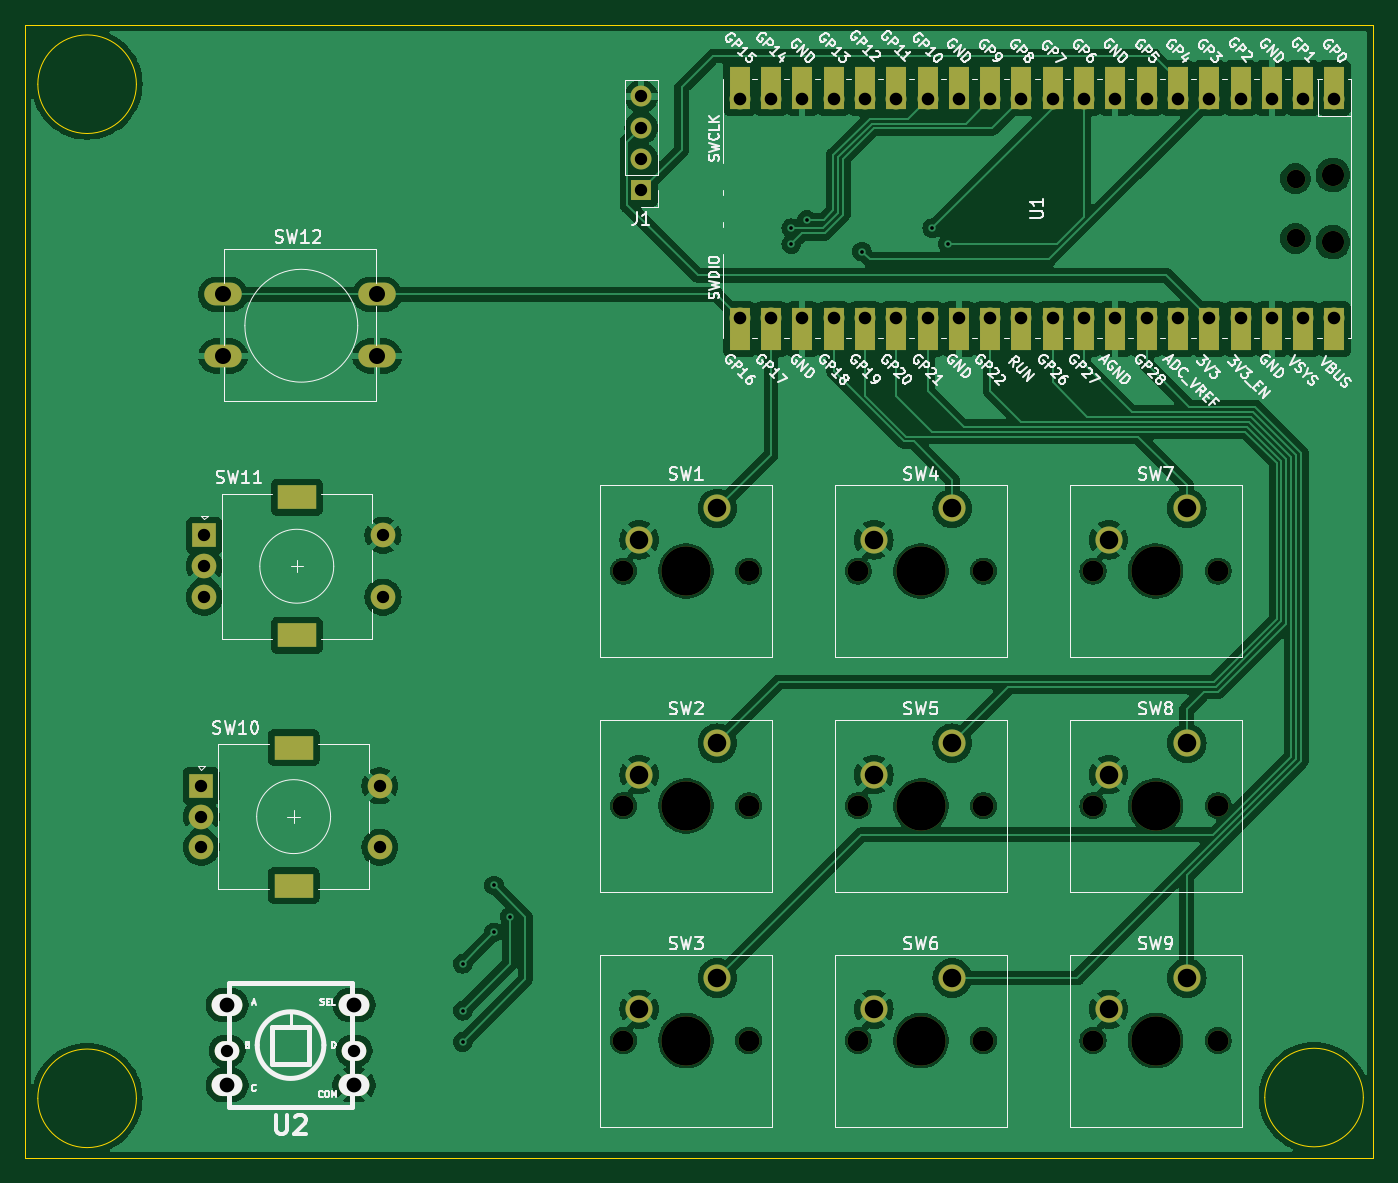
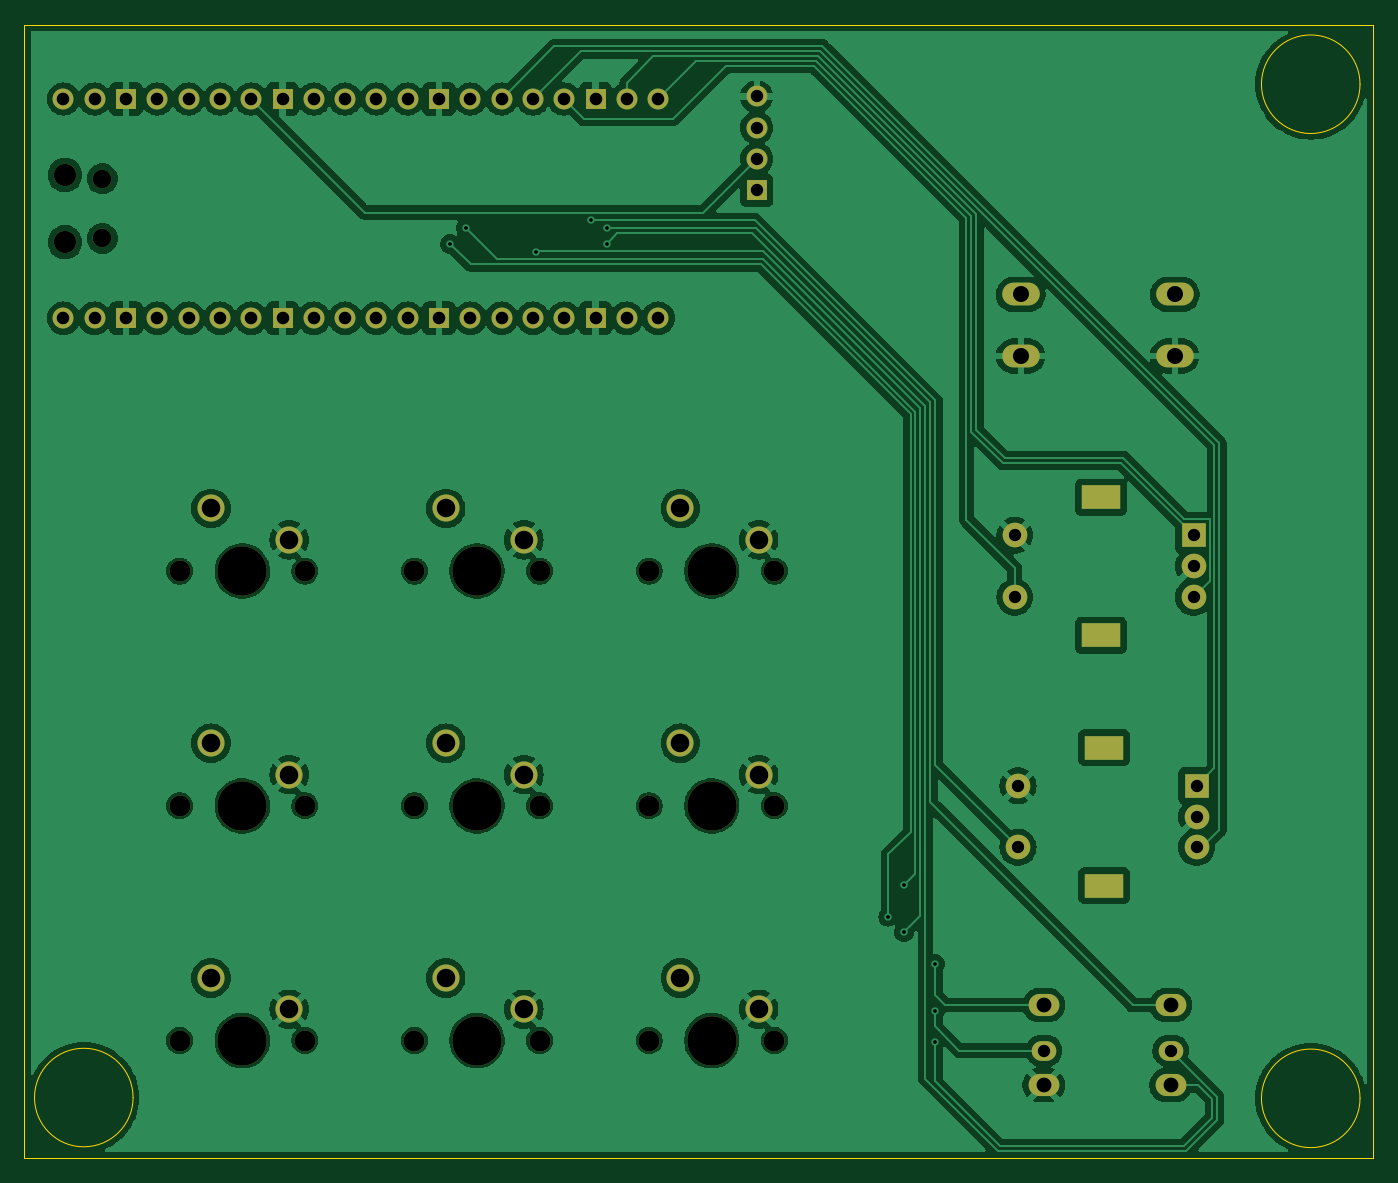
Circuit board: 11 layer files. Board 109.5 x 92.0 mm.
- bottom_copper: macropad-B_Cu.gbr (206484 bytes)
- bottom_mask: macropad-B_Mask.gbr (4625 bytes)
- paste: macropad-B_Paste.gbr (466 bytes)
- bottom_silk: macropad-B_Silkscreen.gbr (467 bytes)
- outline: macropad-Edge_Cuts.gbr (1122 bytes)
- top_copper: macropad-F_Cu.gbr (201683 bytes)
- top_mask: macropad-F_Mask.gbr (6072 bytes)
- paste: macropad-F_Paste.gbr (466 bytes)
- top_silk: macropad-F_Silkscreen.gbr (130352 bytes)
- drill: macropad-NPTH.drl (966 bytes)
- drill: macropad-PTH.drl (2457 bytes)

=== bottom_copper: macropad-B_Cu.gbr (206484 bytes, source omitted) ===
=== bottom_mask: macropad-B_Mask.gbr ===
%TF.GenerationSoftware,KiCad,Pcbnew,8.0.0*%
%TF.CreationDate,2024-04-03T12:08:00-04:00*%
%TF.ProjectId,macropad,6d616372-6f70-4616-942e-6b696361645f,rev?*%
%TF.SameCoordinates,Original*%
%TF.FileFunction,Soldermask,Bot*%
%TF.FilePolarity,Negative*%
%FSLAX46Y46*%
G04 Gerber Fmt 4.6, Leading zero omitted, Abs format (unit mm)*
G04 Created by KiCad (PCBNEW 8.0.0) date 2024-04-03 12:08:00*
%MOMM*%
%LPD*%
G01*
G04 APERTURE LIST*
%ADD10C,1.700000*%
%ADD11C,4.000000*%
%ADD12C,2.200000*%
%ADD13R,2.000000X2.000000*%
%ADD14C,2.000000*%
%ADD15R,3.200000X2.000000*%
%ADD16R,1.700000X1.700000*%
%ADD17O,1.700000X1.700000*%
%ADD18O,3.048000X1.850000*%
%ADD19O,1.800000X1.800000*%
%ADD20O,1.500000X1.500000*%
%ADD21O,2.499360X1.800860*%
%ADD22O,1.998980X1.600200*%
G04 APERTURE END LIST*
D10*
%TO.C,SW8*%
X206248000Y-103886000D03*
D11*
X211328000Y-103886000D03*
D10*
X216408000Y-103886000D03*
D12*
X213868000Y-98806000D03*
X207518000Y-101346000D03*
%TD*%
D13*
%TO.C,SW11*%
X134134000Y-81942000D03*
D14*
X134134000Y-86942000D03*
X134134000Y-84442000D03*
D15*
X141634000Y-78842000D03*
X141634000Y-90042000D03*
D14*
X148634000Y-86942000D03*
X148634000Y-81942000D03*
%TD*%
D10*
%TO.C,SW4*%
X187198000Y-84836000D03*
D11*
X192278000Y-84836000D03*
D10*
X197358000Y-84836000D03*
D12*
X194818000Y-79756000D03*
X188468000Y-82296000D03*
%TD*%
D10*
%TO.C,SW2*%
X168148000Y-103886000D03*
D11*
X173228000Y-103886000D03*
D10*
X178308000Y-103886000D03*
D12*
X175768000Y-98806000D03*
X169418000Y-101346000D03*
%TD*%
D13*
%TO.C,SW10*%
X133880000Y-102262000D03*
D14*
X133880000Y-107262000D03*
X133880000Y-104762000D03*
D15*
X141380000Y-99162000D03*
X141380000Y-110362000D03*
D14*
X148380000Y-107262000D03*
X148380000Y-102262000D03*
%TD*%
D10*
%TO.C,SW5*%
X187198000Y-103886000D03*
D11*
X192278000Y-103886000D03*
D10*
X197358000Y-103886000D03*
D12*
X194818000Y-98806000D03*
X188468000Y-101346000D03*
%TD*%
D16*
%TO.C,J1*%
X169578000Y-53942000D03*
D17*
X169578000Y-51402000D03*
X169578000Y-48862000D03*
X169578000Y-46322000D03*
%TD*%
D10*
%TO.C,SW3*%
X168148000Y-122936000D03*
D11*
X173228000Y-122936000D03*
D10*
X178308000Y-122936000D03*
D12*
X175768000Y-117856000D03*
X169418000Y-120396000D03*
%TD*%
D10*
%TO.C,SW7*%
X206248000Y-84836000D03*
D11*
X211328000Y-84836000D03*
D10*
X216408000Y-84836000D03*
D12*
X213868000Y-79756000D03*
X207518000Y-82296000D03*
%TD*%
D10*
%TO.C,SW6*%
X187198000Y-122936000D03*
D11*
X192278000Y-122936000D03*
D10*
X197358000Y-122936000D03*
D12*
X194818000Y-117856000D03*
X188468000Y-120396000D03*
%TD*%
D10*
%TO.C,SW9*%
X206248000Y-122936000D03*
D11*
X211328000Y-122936000D03*
D10*
X216408000Y-122936000D03*
D12*
X213868000Y-117856000D03*
X207518000Y-120396000D03*
%TD*%
D18*
%TO.C,SW12*%
X135652000Y-62384000D03*
X148152000Y-62384000D03*
X135652000Y-67384000D03*
X148152000Y-67384000D03*
%TD*%
D10*
%TO.C,SW1*%
X168148000Y-84836000D03*
D11*
X173228000Y-84836000D03*
D10*
X178308000Y-84836000D03*
D12*
X175768000Y-79756000D03*
X169418000Y-82296000D03*
%TD*%
D19*
%TO.C,U1*%
X225712000Y-52692000D03*
D20*
X222682000Y-52992000D03*
X222682000Y-57842000D03*
D19*
X225712000Y-58142000D03*
D17*
X225842000Y-46527000D03*
X223302000Y-46527000D03*
D16*
X220762000Y-46527000D03*
D17*
X218222000Y-46527000D03*
X215682000Y-46527000D03*
X213142000Y-46527000D03*
X210602000Y-46527000D03*
D16*
X208062000Y-46527000D03*
D17*
X205522000Y-46527000D03*
X202982000Y-46527000D03*
X200442000Y-46527000D03*
X197902000Y-46527000D03*
D16*
X195362000Y-46527000D03*
D17*
X192822000Y-46527000D03*
X190282000Y-46527000D03*
X187742000Y-46527000D03*
X185202000Y-46527000D03*
D16*
X182662000Y-46527000D03*
D17*
X180122000Y-46527000D03*
X177582000Y-46527000D03*
X177582000Y-64307000D03*
X180122000Y-64307000D03*
D16*
X182662000Y-64307000D03*
D17*
X185202000Y-64307000D03*
X187742000Y-64307000D03*
X190282000Y-64307000D03*
X192822000Y-64307000D03*
D16*
X195362000Y-64307000D03*
D17*
X197902000Y-64307000D03*
X200442000Y-64307000D03*
X202982000Y-64307000D03*
X205522000Y-64307000D03*
D16*
X208062000Y-64307000D03*
D17*
X210602000Y-64307000D03*
X213142000Y-64307000D03*
X215682000Y-64307000D03*
X218222000Y-64307000D03*
D16*
X220762000Y-64307000D03*
D17*
X223302000Y-64307000D03*
X225842000Y-64307000D03*
%TD*%
D21*
%TO.C,U2*%
X135978880Y-120052800D03*
D22*
X135978880Y-123754000D03*
D21*
X135978880Y-126555200D03*
X146281120Y-126555200D03*
D22*
X146281120Y-123754000D03*
D21*
X146281120Y-120052800D03*
%TD*%
M02*

=== paste: macropad-B_Paste.gbr ===
%TF.GenerationSoftware,KiCad,Pcbnew,8.0.0*%
%TF.CreationDate,2024-04-03T12:08:00-04:00*%
%TF.ProjectId,macropad,6d616372-6f70-4616-942e-6b696361645f,rev?*%
%TF.SameCoordinates,Original*%
%TF.FileFunction,Paste,Bot*%
%TF.FilePolarity,Positive*%
%FSLAX46Y46*%
G04 Gerber Fmt 4.6, Leading zero omitted, Abs format (unit mm)*
G04 Created by KiCad (PCBNEW 8.0.0) date 2024-04-03 12:08:00*
%MOMM*%
%LPD*%
G01*
G04 APERTURE LIST*
G04 APERTURE END LIST*
M02*

=== bottom_silk: macropad-B_Silkscreen.gbr ===
%TF.GenerationSoftware,KiCad,Pcbnew,8.0.0*%
%TF.CreationDate,2024-04-03T12:08:00-04:00*%
%TF.ProjectId,macropad,6d616372-6f70-4616-942e-6b696361645f,rev?*%
%TF.SameCoordinates,Original*%
%TF.FileFunction,Legend,Bot*%
%TF.FilePolarity,Positive*%
%FSLAX46Y46*%
G04 Gerber Fmt 4.6, Leading zero omitted, Abs format (unit mm)*
G04 Created by KiCad (PCBNEW 8.0.0) date 2024-04-03 12:08:00*
%MOMM*%
%LPD*%
G01*
G04 APERTURE LIST*
G04 APERTURE END LIST*
M02*

=== outline: macropad-Edge_Cuts.gbr ===
%TF.GenerationSoftware,KiCad,Pcbnew,8.0.0*%
%TF.CreationDate,2024-04-03T12:08:00-04:00*%
%TF.ProjectId,macropad,6d616372-6f70-4616-942e-6b696361645f,rev?*%
%TF.SameCoordinates,Original*%
%TF.FileFunction,Profile,NP*%
%FSLAX46Y46*%
G04 Gerber Fmt 4.6, Leading zero omitted, Abs format (unit mm)*
G04 Created by KiCad (PCBNEW 8.0.0) date 2024-04-03 12:08:00*
%MOMM*%
%LPD*%
G01*
G04 APERTURE LIST*
%TA.AperFunction,Profile*%
%ADD10C,0.050000*%
%TD*%
G04 APERTURE END LIST*
D10*
X128620000Y-127622000D02*
G75*
G02*
X120620000Y-127622000I-4000000J0D01*
G01*
X120620000Y-127622000D02*
G75*
G02*
X128620000Y-127622000I4000000J0D01*
G01*
X119540000Y-40500000D02*
X229000000Y-40500000D01*
X229000000Y-132500000D01*
X119540000Y-132500000D01*
X119540000Y-40500000D01*
X228188000Y-127558000D02*
G75*
G02*
X220188000Y-127558000I-4000000J0D01*
G01*
X220188000Y-127558000D02*
G75*
G02*
X228188000Y-127558000I4000000J0D01*
G01*
X128620000Y-45326000D02*
G75*
G02*
X120620000Y-45326000I-4000000J0D01*
G01*
X120620000Y-45326000D02*
G75*
G02*
X128620000Y-45326000I4000000J0D01*
G01*
M02*

=== top_copper: macropad-F_Cu.gbr (201683 bytes, source omitted) ===
=== top_mask: macropad-F_Mask.gbr (6072 bytes, source omitted) ===
=== paste: macropad-F_Paste.gbr ===
%TF.GenerationSoftware,KiCad,Pcbnew,8.0.0*%
%TF.CreationDate,2024-04-03T12:08:00-04:00*%
%TF.ProjectId,macropad,6d616372-6f70-4616-942e-6b696361645f,rev?*%
%TF.SameCoordinates,Original*%
%TF.FileFunction,Paste,Top*%
%TF.FilePolarity,Positive*%
%FSLAX46Y46*%
G04 Gerber Fmt 4.6, Leading zero omitted, Abs format (unit mm)*
G04 Created by KiCad (PCBNEW 8.0.0) date 2024-04-03 12:08:00*
%MOMM*%
%LPD*%
G01*
G04 APERTURE LIST*
G04 APERTURE END LIST*
M02*

=== top_silk: macropad-F_Silkscreen.gbr (130352 bytes, source omitted) ===
=== drill: macropad-NPTH.drl ===
M48
; DRILL file {KiCad 8.0.0} date 2024-04-03T12:07:57-0400
; FORMAT={-:-/ absolute / inch / decimal}
; #@! TF.CreationDate,2024-04-03T12:07:57-04:00
; #@! TF.GenerationSoftware,Kicad,Pcbnew,8.0.0
; #@! TF.FileFunction,NonPlated,1,2,NPTH
FMAT,2
INCH
; #@! TA.AperFunction,NonPlated,NPTH,ComponentDrill
T1C0.0591
; #@! TA.AperFunction,NonPlated,NPTH,ComponentDrill
T2C0.0669
; #@! TA.AperFunction,NonPlated,NPTH,ComponentDrill
T3C0.0709
; #@! TA.AperFunction,NonPlated,NPTH,ComponentDrill
T4C0.1575
%
G90
G05
T1
X8.767Y-2.0863
X8.767Y-2.2772
T2
X6.62Y-3.34
X6.62Y-4.09
X6.62Y-4.84
X7.02Y-3.34
X7.02Y-4.09
X7.02Y-4.84
X7.37Y-3.34
X7.37Y-4.09
X7.37Y-4.84
X7.77Y-3.34
X7.77Y-4.09
X7.77Y-4.84
X8.12Y-3.34
X8.12Y-4.09
X8.12Y-4.84
X8.52Y-3.34
X8.52Y-4.09
X8.52Y-4.84
T3
X8.8863Y-2.0745
X8.8863Y-2.2891
T4
X6.82Y-3.34
X6.82Y-4.09
X6.82Y-4.84
X7.57Y-3.34
X7.57Y-4.09
X7.57Y-4.84
X8.32Y-3.34
X8.32Y-4.09
X8.32Y-4.84
M30

=== drill: macropad-PTH.drl ===
M48
; DRILL file {KiCad 8.0.0} date 2024-04-03T12:07:57-0400
; FORMAT={-:-/ absolute / inch / decimal}
; #@! TF.CreationDate,2024-04-03T12:07:57-04:00
; #@! TF.GenerationSoftware,Kicad,Pcbnew,8.0.0
; #@! TF.FileFunction,Plated,1,2,PTH
FMAT,2
INCH
; #@! TA.AperFunction,Plated,PTH,ViaDrill
T1C0.0118
; #@! TA.AperFunction,Plated,PTH,ComponentDrill
T2C0.0394
; #@! TA.AperFunction,Plated,PTH,ComponentDrill
T3C0.0394
; #@! TA.AperFunction,Plated,PTH,ComponentDrill
T4C0.0402
; #@! TA.AperFunction,Plated,PTH,ComponentDrill
T5C0.0472
; #@! TA.AperFunction,Plated,PTH,ComponentDrill
T6C0.0512
; #@! TA.AperFunction,Plated,PTH,ComponentDrill
T7C0.0591
%
G90
G05
T1
X6.1063Y-4.5945
X6.1063Y-4.7445
X6.1063Y-4.8445
X6.2063Y-4.3445
X6.2063Y-4.4945
X6.2563Y-4.4445
X7.1563Y-2.2445
X7.1563Y-2.2945
X7.2063Y-2.2181
X7.3813Y-2.3195
X7.6063Y-2.2445
X7.6563Y-2.2945
T2
X5.2709Y-4.0261
X5.2709Y-4.1245
X5.2709Y-4.2229
X5.2809Y-3.2261
X5.2809Y-3.3245
X5.2809Y-3.4229
X5.8417Y-4.0261
X5.8417Y-4.2229
X5.8517Y-3.2261
X5.8517Y-3.4229
X6.6763Y-1.8237
X6.6763Y-1.9237
X6.6763Y-2.0237
X6.6763Y-2.1237
T3
X5.3535Y-4.8722
X5.7591Y-4.8722
T4
X6.9914Y-1.8318
X6.9914Y-2.5318
X7.0914Y-1.8318
X7.0914Y-2.5318
X7.1914Y-1.8318
X7.1914Y-2.5318
X7.2914Y-1.8318
X7.2914Y-2.5318
X7.3914Y-1.8318
X7.3914Y-2.5318
X7.4914Y-1.8318
X7.4914Y-2.5318
X7.5914Y-1.8318
X7.5914Y-2.5318
X7.6914Y-1.8318
X7.6914Y-2.5318
X7.7914Y-1.8318
X7.7914Y-2.5318
X7.8914Y-1.8318
X7.8914Y-2.5318
X7.9914Y-1.8318
X7.9914Y-2.5318
X8.0914Y-1.8318
X8.0914Y-2.5318
X8.1914Y-1.8318
X8.1914Y-2.5318
X8.2914Y-1.8318
X8.2914Y-2.5318
X8.3914Y-1.8318
X8.3914Y-2.5318
X8.4914Y-1.8318
X8.4914Y-2.5318
X8.5914Y-1.8318
X8.5914Y-2.5318
X8.6914Y-1.8318
X8.6914Y-2.5318
X8.7914Y-1.8318
X8.7914Y-2.5318
X8.8914Y-1.8318
X8.8914Y-2.5318
T5
X5.3535Y-4.7265
X5.3535Y-4.9825
X5.7591Y-4.7265
X5.7591Y-4.9825
T6
X5.3406Y-2.4561
X5.3406Y-2.6529
X5.8328Y-2.4561
X5.8328Y-2.6529
T7
X6.67Y-3.24
X6.67Y-3.99
X6.67Y-4.74
X6.92Y-3.14
X6.92Y-3.89
X6.92Y-4.64
X7.42Y-3.24
X7.42Y-3.99
X7.42Y-4.74
X7.67Y-3.14
X7.67Y-3.89
X7.67Y-4.64
X8.17Y-3.24
X8.17Y-3.99
X8.17Y-4.74
X8.42Y-3.14
X8.42Y-3.89
X8.42Y-4.64
T7
G00X5.5406Y-3.904
M15
G01X5.5917Y-3.904
M16
G05
G00X5.5406Y-4.345
M15
G01X5.5917Y-4.345
M16
G05
G00X5.5506Y-3.104
M15
G01X5.6017Y-3.104
M16
G05
G00X5.5506Y-3.545
M15
G01X5.6017Y-3.545
M16
G05
M30
